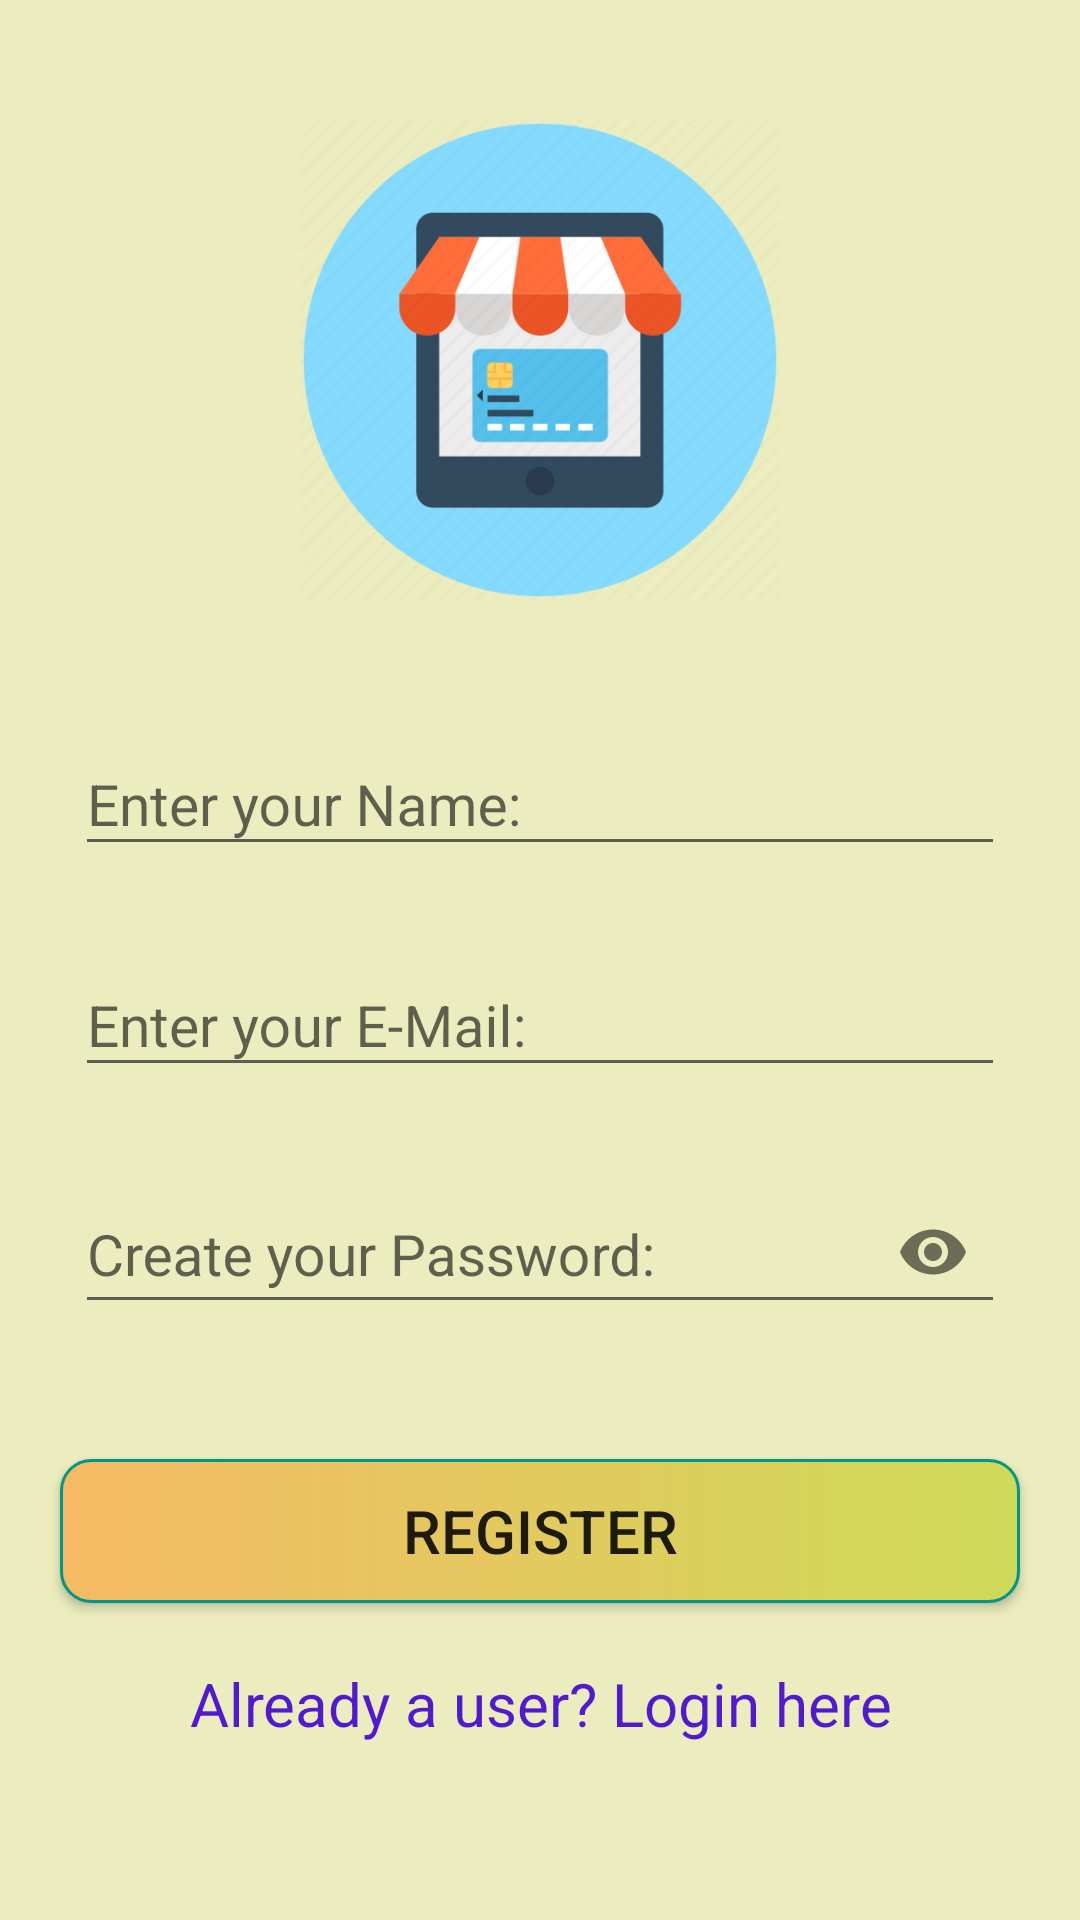

The Android layout XML behind this screen, and the referenced resources:
<!-- AndroidManifest.xml: application theme Theme.MarketPlace -->
<!-- res/layout/activity_register.xml -->
<?xml version="1.0" encoding="utf-8"?>
<LinearLayout xmlns:android="http://schemas.android.com/apk/res/android"
    xmlns:app="http://schemas.android.com/apk/res-auto"
    xmlns:tools="http://schemas.android.com/tools"
    android:layout_width="match_parent"
    android:layout_height="match_parent"
    tools:context=".RegisterActivity"
    android:orientation="vertical"
    android:background="#EBEDBE">
    <ImageView
        android:layout_width="160dp"
        android:layout_height="160dp"
        android:layout_gravity="center_horizontal"
        android:layout_marginTop="40dp"
        android:layout_marginBottom="10dp"
        android:src="@drawable/_475324"/>

    <com.google.android.material.textfield.TextInputLayout
        android:id="@+id/name_reg"
        android:layout_marginTop="25dp"
        android:layout_marginLeft="25dp"
        android:layout_marginRight="25dp"
        android:layout_marginBottom="20dp"
        android:layout_width="match_parent"
        android:layout_height="wrap_content">
        <com.google.android.material.textfield.TextInputEditText
            android:layout_width="match_parent"
            android:textSize="19sp"
            android:layout_height="match_parent"
            android:hint="Enter your Name: "
            android:inputType="textEmailAddress"
            />
    </com.google.android.material.textfield.TextInputLayout>

    <com.google.android.material.textfield.TextInputLayout
        android:id="@+id/email_reg"
        android:layout_marginLeft="25dp"
        android:layout_marginRight="25dp"
        android:layout_marginBottom="20dp"
        android:layout_width="match_parent"
        android:layout_height="wrap_content">
        <com.google.android.material.textfield.TextInputEditText
            android:layout_width="match_parent"
            android:textSize="19sp"
            android:layout_height="match_parent"
            android:hint="Enter your E-Mail: "
            android:inputType="textEmailAddress"
            />
    </com.google.android.material.textfield.TextInputLayout>

    <com.google.android.material.textfield.TextInputLayout
        android:layout_marginLeft="25dp"
        android:id="@+id/pass_reg"
        android:layout_marginRight="25dp"
        android:layout_marginBottom="25dp"
        android:layout_width="match_parent"
        app:passwordToggleEnabled="true"
        android:layout_height="wrap_content">
        <androidx.appcompat.widget.AppCompatEditText
            android:layout_width="match_parent"
            android:layout_height="match_parent"
            android:inputType="textPassword"
            android:hint="Create your Password: "
            android:textSize="19sp"/>
    </com.google.android.material.textfield.TextInputLayout>


    <Button
        android:id="@+id/register"
        android:layout_margin="20dp"
        android:layout_width="match_parent"
        android:layout_height="wrap_content"
        android:text="REGISTER"
        android:background="@drawable/custom_button1"
        android:textSize="20sp"/>

    <TextView
        android:id="@+id/login_intent"
        android:layout_width="match_parent"
        android:layout_height="wrap_content"
        android:textSize="20sp"
        android:layout_marginLeft="20dp"
        android:layout_marginRight="20dp"
        android:text="Already a user? Login here"
        android:textColor="#521ACF"
        android:textAlignment="center" />

</LinearLayout>
<!-- resources referenced by this layout -->
<resources>
  <!-- drawable _475324: png bitmap (drawable-mdpi, 30771 bytes) -->
  <!-- drawable custom_button1 (drawable) -->
  <?xml version="1.0" encoding="utf-8"?>
  <shape xmlns:android="http://schemas.android.com/apk/res/android">
      <stroke android:color="#009688" android:width="1dp"/>
      <corners android:radius="10dp"/>
      <gradient android:startColor="#F5BA63" android:endColor="#CEDA59"/>
  </shape>
  <style name="Theme.MarketPlace" parent="Theme.AppCompat.DayNight.DarkActionBar">
          
          <item name="colorPrimary">#449A77</item>
          <item name="colorPrimaryVariant">#176E5C</item>
          <item name="colorOnPrimary">@color/white</item>
          
          <item name="colorSecondary">@color/teal_200</item>
          <item name="colorSecondaryVariant">@color/teal_700</item>
          <item name="colorOnSecondary">@color/black</item>
          
          <item name="android:statusBarColor">?attr/colorPrimaryVariant</item>
          
      </style>
  <!-- not gathered from this repository: default colours our renderer supplied (Android Studio template values) -->
  <color name="teal_200">#FF03DAC5</color>
  <color name="teal_700">#FF018786</color>
  <color name="black">#FF000000</color>
  <color name="white">#FFFFFFFF</color>
</resources>
